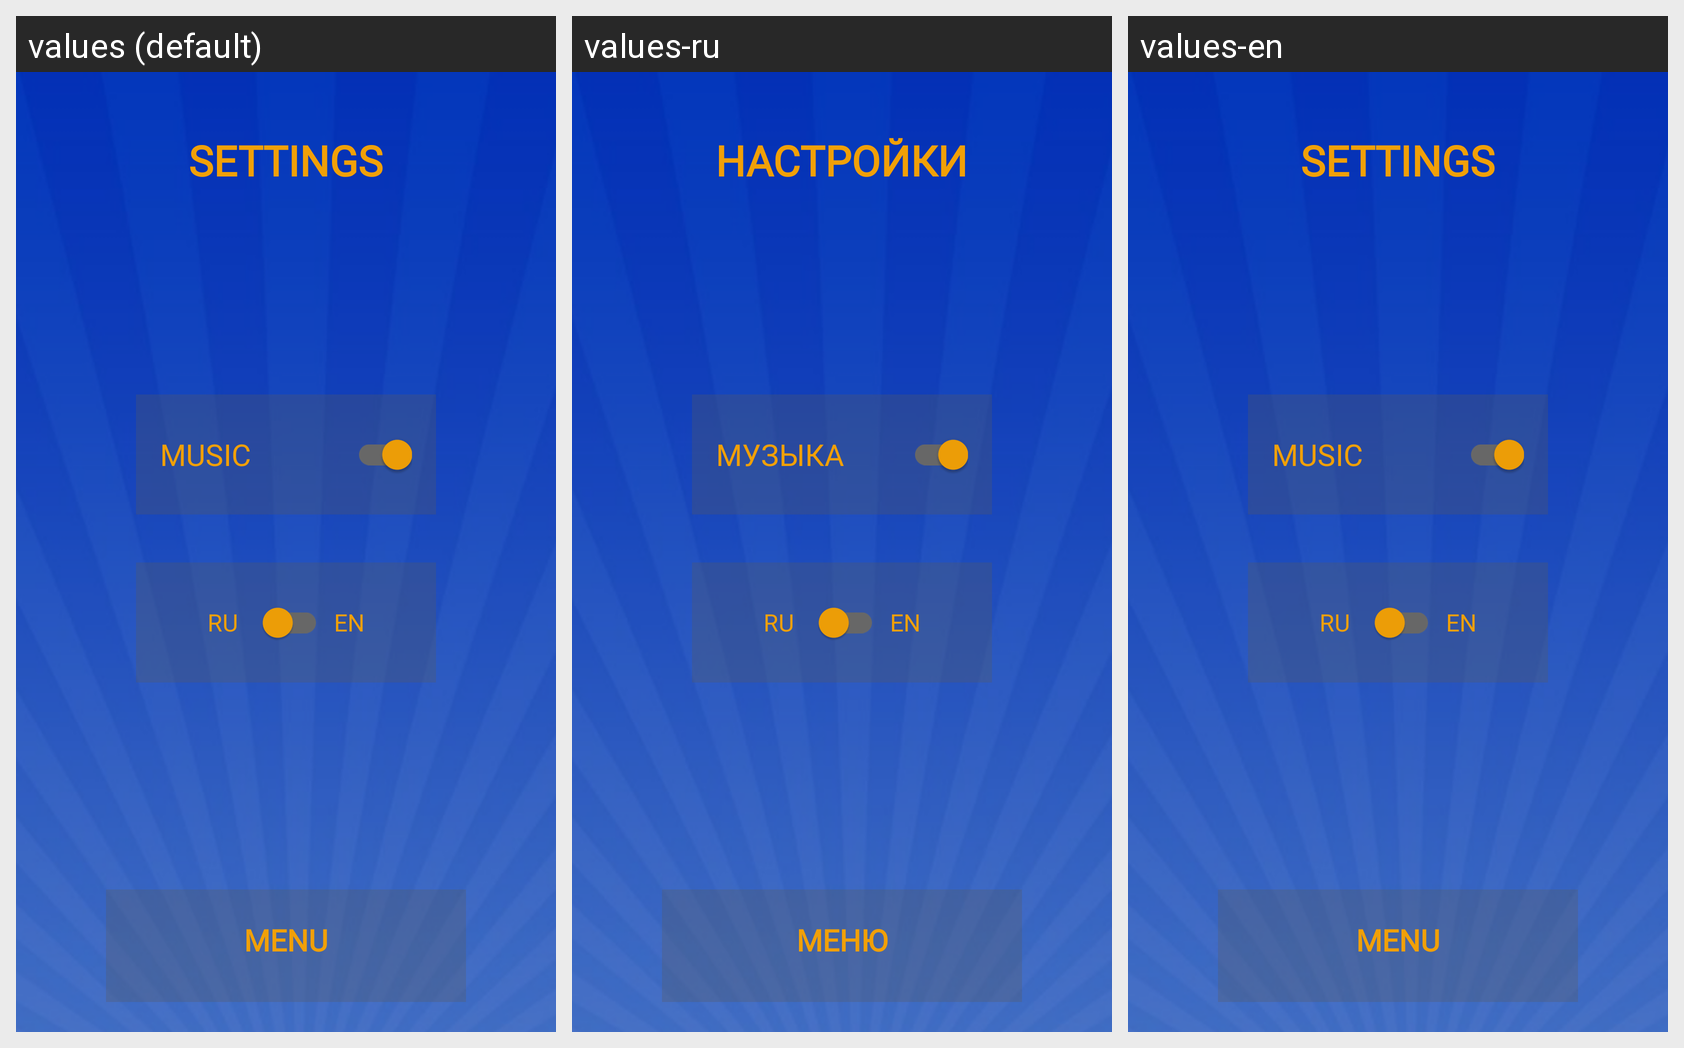

This grid shows one Android layout under several languages. Give, for every string resource on the screen, its name, the default text and each shown locale's text.
Android screen res/layout/activity_settings.xml rendered under 3 locales, left to right: values (default), values-ru, values-en. Device: Nexus 5 (rendered at 1080×1920; each locale shown at half size, 540×960, under a caption strip naming it); theme Theme.BubbleSport.
Strings drawn on this screen, with the default value and each locale's value (text and hints the layout hard-codes, and strings that could not be matched under every locale, appear in the picture but are not listed):

settings
  values: SETTINGS
  values-ru: НАСТРОЙКИ
  values-en: SETTINGS

music
  values: MUSIC
  values-ru: МУЗЫКА
  values-en: MUSIC

menu
  values: MENU
  values-ru: МЕНЮ
  values-en: MENU
